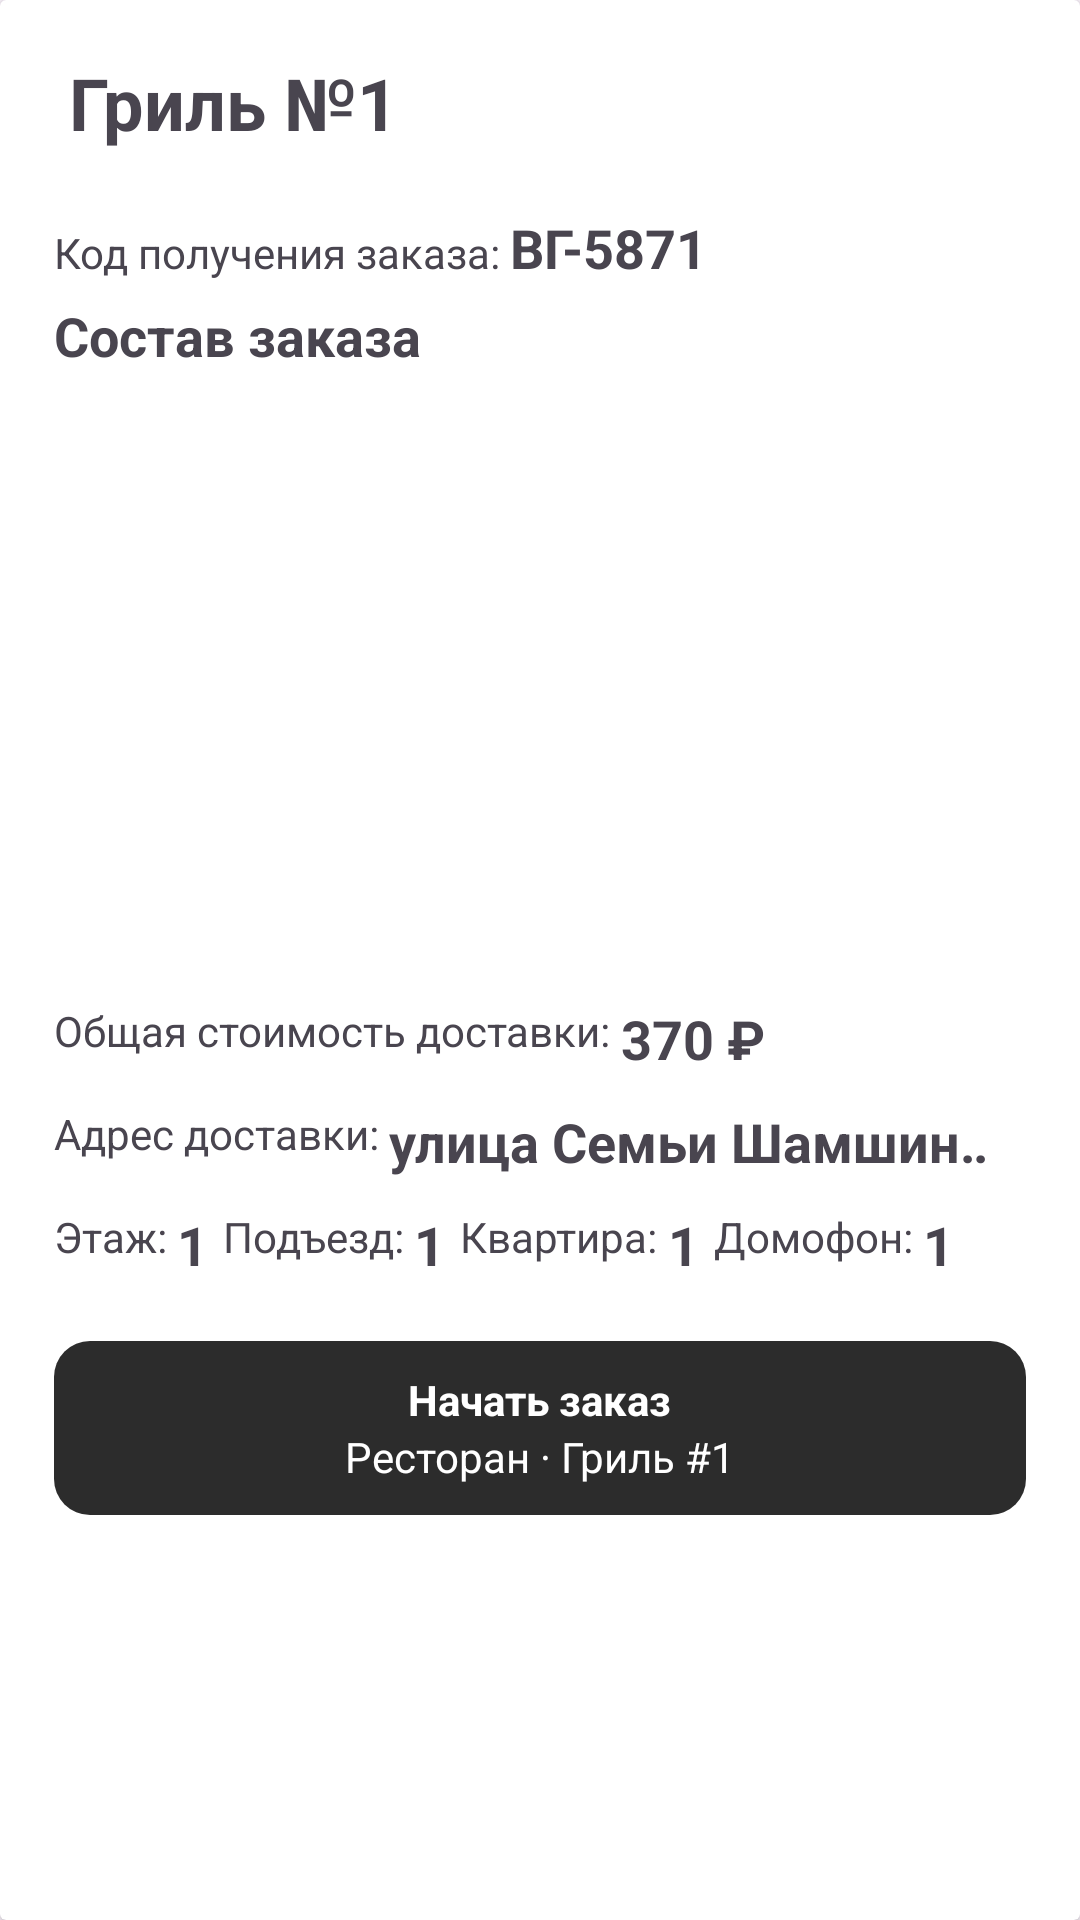

The Android layout XML behind this screen, and the referenced resources:
<!-- AndroidManifest.xml: application theme Theme.YumYumCouriers -->
<!-- res/layout/bottom_sheet_order.xml -->
<androidx.cardview.widget.CardView
    xmlns:android="http://schemas.android.com/apk/res/android"
    xmlns:app="http://schemas.android.com/apk/res-auto"
    xmlns:tools="http://schemas.android.com/tools"
    android:layout_width="match_parent"
    android:layout_height="wrap_content">

    <RelativeLayout
        android:layout_width="match_parent"
        android:layout_height="wrap_content"
        android:layout_margin="8dp">

        
        <ScrollView
            android:layout_width="match_parent"
            android:layout_height="wrap_content">

            
            <LinearLayout
                android:layout_width="match_parent"
                android:layout_height="wrap_content"
                android:orientation="vertical"
                android:layout_marginEnd="10dp"
                android:layout_marginStart="10dp"
                android:layout_marginTop="10dp">

                <LinearLayout
                    android:layout_width="match_parent"
                    android:layout_height="wrap_content">

                        <TextView
                            android:id="@+id/NameRest"
                            android:layout_width="wrap_content"
                            android:layout_height="wrap_content"
                            android:layout_marginStart="5dp"
                            android:text="Гриль №1"
                            android:textSize="24dp"
                            android:textStyle="bold"
                            app:layout_constraintBottom_toBottomOf="parent"
                            app:layout_constraintStart_toStartOf="parent"
                            app:layout_constraintTop_toTopOf="parent"
                            app:layout_constraintVertical_bias="0.139" />
                </LinearLayout>

                <LinearLayout
                    android:layout_width="match_parent"
                    android:layout_height="wrap_content"
                    android:layout_marginTop="20dp"
                    android:orientation="horizontal">
                    <TextView
                        android:layout_width="wrap_content"
                        android:layout_height="wrap_content"
                        android:text="Код получения заказа: "/>
                    <TextView
                        android:id="@+id/orderCode"
                        android:layout_width="wrap_content"
                        android:layout_height="wrap_content"
                        android:text="ВГ-5871"
                        android:textSize="18sp"
                        android:textStyle="bold"/>
                </LinearLayout>

                <TextView
                    android:layout_marginTop="5dp"
                    android:layout_width="wrap_content"
                    android:layout_height="wrap_content"
                    android:text="Состав заказа"
                    android:textSize="18sp"
                    android:textStyle="bold"/>

                <ListView
                    android:id="@+id/OrderDishes"
                    android:layout_width="match_parent"
                    android:layout_height="200dp"
                    tools:listitem="@layout/list_item_dish"
                    android:dividerHeight="10.0sp">
                </ListView>

                <LinearLayout
                    android:layout_width="wrap_content"
                    android:layout_height="wrap_content"
                    android:layout_marginTop="10dp"
                    android:orientation="horizontal">
                    <TextView
                        android:layout_width="match_parent"
                        android:layout_height="match_parent"
                        android:text="Общая стоимость доставки: "/>
                    <TextView
                        android:id="@+id/SummaOrder"
                        android:layout_width="match_parent"
                        android:layout_height="match_parent"
                        android:text="370"
                        android:textSize="18sp"
                        android:textStyle="bold"/>
                    <TextView
                        android:layout_width="match_parent"
                        android:layout_height="match_parent"
                        android:text=" ₽"
                        android:textSize="18sp"
                        android:textStyle="bold" />
                </LinearLayout>

                <LinearLayout
                    android:layout_width="wrap_content"
                    android:layout_height="wrap_content"
                    android:layout_marginTop="10dp"
                    android:orientation="horizontal">
                    <TextView
                        android:layout_width="match_parent"
                        android:layout_height="match_parent"
                        android:text="Адрес доставки: "/>
                    <TextView
                        android:id="@+id/SteetOrder"
                        android:layout_width="match_parent"
                        android:layout_height="match_parent"
                        android:text="улица Семьи Шамшиных, 46Б"
                        android:textSize="18sp"
                        android:textStyle="bold"
                        android:singleLine="true"
                        android:ellipsize="marquee"
                        android:marqueeRepeatLimit="marquee_forever"
                        android:scrollHorizontally="true"/>
                </LinearLayout>

                <LinearLayout
                    android:layout_width="wrap_content"
                    android:layout_height="wrap_content"
                    android:layout_marginTop="10dp"
                    android:orientation="horizontal">
                    <TextView
                        android:layout_width="match_parent"
                        android:layout_height="match_parent"
                        android:text="Этаж: "/>
                    <TextView
                        android:id="@+id/FloorOrder"
                        android:layout_width="match_parent"
                        android:layout_height="match_parent"
                        android:text="1"
                        android:textSize="18sp"
                        android:textStyle="bold"/>

                    <TextView
                        android:layout_width="match_parent"
                        android:layout_height="match_parent"
                        android:text="Подъезд: "
                        android:layout_marginStart="5dp"/>
                    <TextView
                        android:id="@+id/EntranceOrder"
                        android:layout_width="match_parent"
                        android:layout_height="match_parent"
                        android:text="1"
                        android:textSize="18sp"
                        android:textStyle="bold"/>

                    <TextView
                        android:layout_width="match_parent"
                        android:layout_height="match_parent"
                        android:text="Квартира: "
                        android:layout_marginStart="5dp"/>
                    <TextView
                        android:id="@+id/FlatOrder"
                        android:layout_width="match_parent"
                        android:layout_height="match_parent"
                        android:text="1"
                        android:textSize="18sp"
                        android:textStyle="bold"/>

                    <TextView
                        android:layout_width="match_parent"
                        android:layout_height="match_parent"
                        android:text="Домофон: "
                        android:layout_marginStart="5dp"/>
                    <TextView
                        android:id="@+id/IntercomOrder"
                        android:layout_width="match_parent"
                        android:layout_height="match_parent"
                        android:text="1"
                        android:textSize="18sp"
                        android:textStyle="bold"/>
                </LinearLayout>

                <LinearLayout
                    android:id="@+id/buttonOrder"
                    android:layout_width="match_parent"
                    android:layout_height="wrap_content"
                    android:layout_marginTop="20dp"
                    android:background="@drawable/black_fiel"
                    android:gravity="center"
                    android:orientation="vertical">

                    <TextView
                        android:id="@+id/conditionOrder"
                        android:layout_width="wrap_content"
                        android:layout_height="wrap_content"
                        android:layout_marginTop="10dp"
                        android:gravity="center"
                        android:text="Начать заказ"
                        android:textColor="@color/white"
                        android:textStyle="bold" />

                    <TextView
                        android:id="@+id/additionalInfo"
                        android:layout_width="wrap_content"
                        android:layout_height="wrap_content"
                        android:layout_marginBottom="10dp"
                        android:text="Ресторан · Гриль #1"
                        android:textColor="@color/white" />

                </LinearLayout>

            </LinearLayout>
        </ScrollView>
    </RelativeLayout>

</androidx.cardview.widget.CardView>
<!-- res/layout/list_item_dish.xml (included above) -->
<?xml version="1.0" encoding="utf-8"?>
<androidx.cardview.widget.CardView
    xmlns:android="http://schemas.android.com/apk/res/android"
    xmlns:app="http://schemas.android.com/apk/res-auto"
    android:layout_marginStart="12dp"
    android:layout_marginEnd="12dp"
    android:layout_marginVertical="10dp"
    android:layout_marginHorizontal="10dp"
    app:cardCornerRadius="20dp"
    app:cardElevation="8dp"
    android:layout_width="match_parent"
    android:layout_height="wrap_content">
    <RelativeLayout
        android:layout_width="match_parent"
        android:layout_height="wrap_content">
        <com.google.android.material.imageview.ShapeableImageView
            android:layout_width="60dp"
            android:layout_height="60dp"
            android:id="@+id/listImage"
            android:src="@drawable/black_contur"
            android:scaleType="centerCrop"
            android:layout_marginStart="10dp"
            android:layout_marginBottom="10dp"
            android:layout_marginTop="10dp"/>
        <TextView
            android:layout_width="180dp"
            android:layout_height="30dp"
            android:id="@+id/listName"
            android:text="Name"
            android:textSize="20sp"
            android:layout_marginTop="25dp"
            android:layout_marginStart="30dp"
            android:layout_toEndOf="@id/listImage"
            android:autoSizeTextType="uniform"
            android:autoSizeMinTextSize="12sp"
            android:autoSizeMaxTextSize="20sp"
            android:autoSizeStepGranularity="2sp"/>
        <TextView
            android:layout_width="wrap_content"
            android:layout_height="wrap_content"
            android:id="@+id/listCount"
            android:text="2"
            android:textSize="16sp"
            android:layout_toEndOf="@id/listName"
            android:layout_marginTop="25dp"
            android:layout_marginStart="20dp" />
        <TextView
            android:id="@+id/x"
            android:layout_width="wrap_content"
            android:layout_height="wrap_content"
            android:text=" x "
            android:textSize="16sp"
            android:layout_toEndOf="@id/listCount"
            android:layout_marginTop="25dp"/>
        <TextView
            android:layout_width="wrap_content"
            android:layout_height="wrap_content"
            android:text="350"
            android:id="@+id/listPrice"
            android:textSize="16sp"
            android:layout_toEndOf="@id/x"
            android:layout_marginTop="25dp"/>
        <TextView
            android:layout_width="wrap_content"
            android:layout_height="wrap_content"
            android:text="₽"
            android:textSize="16sp"
            android:layout_toEndOf="@id/listPrice"
            android:layout_marginTop="25dp"/>
    </RelativeLayout>
</androidx.cardview.widget.CardView>
<!-- resources referenced by this layout -->
<resources>
  <!-- drawable black_contur (drawable) -->
  <?xml version="1.0" encoding="utf-8"?>
  <shape xmlns:android="http://schemas.android.com/apk/res/android"
      android:shape="oval">
      
      <solid android:color="#FFFFFF" />
      
      <stroke
          android:width="1dp"
          android:color="#000000" />
  </shape>
  <!-- drawable black_fiel (drawable) -->
  <?xml version="1.0" encoding="utf-8"?>
  <shape xmlns:android="http://schemas.android.com/apk/res/android">
      <solid android:color="#2C2C2C" />
      <corners android:radius="12dp"/>
  </shape>
  <style name="Theme.YumYumCouriers" parent="Base.Theme.YumYumCouriers" />
  <style name="Base.Theme.YumYumCouriers" parent="Theme.Material3.DayNight.NoActionBar">
          
          <item name="colorPrimary">@color/purple_500</item>
          <item name="colorPrimaryVariant">@color/purple_700</item>
          <item name="colorOnPrimary">@color/white</item>
          
          <item name="colorSecondary">@color/teal_200</item>
          <item name="colorSecondaryVariant">@color/teal_700</item>
          <item name="colorOnSecondary">@color/black</item>
          
          <item name="android:statusBarColor">#8181ff</item>
          
      </style>
  <!-- not gathered from this repository: default colours our renderer supplied (Android Studio template values) -->
  <color name="purple_500">#FF6200EE</color>
  <color name="purple_700">#FF3700B3</color>
  <color name="teal_200">#FF03DAC5</color>
  <color name="teal_700">#FF018786</color>
  <color name="black">#FF000000</color>
  <color name="white">#FFFFFFFF</color>
</resources>
